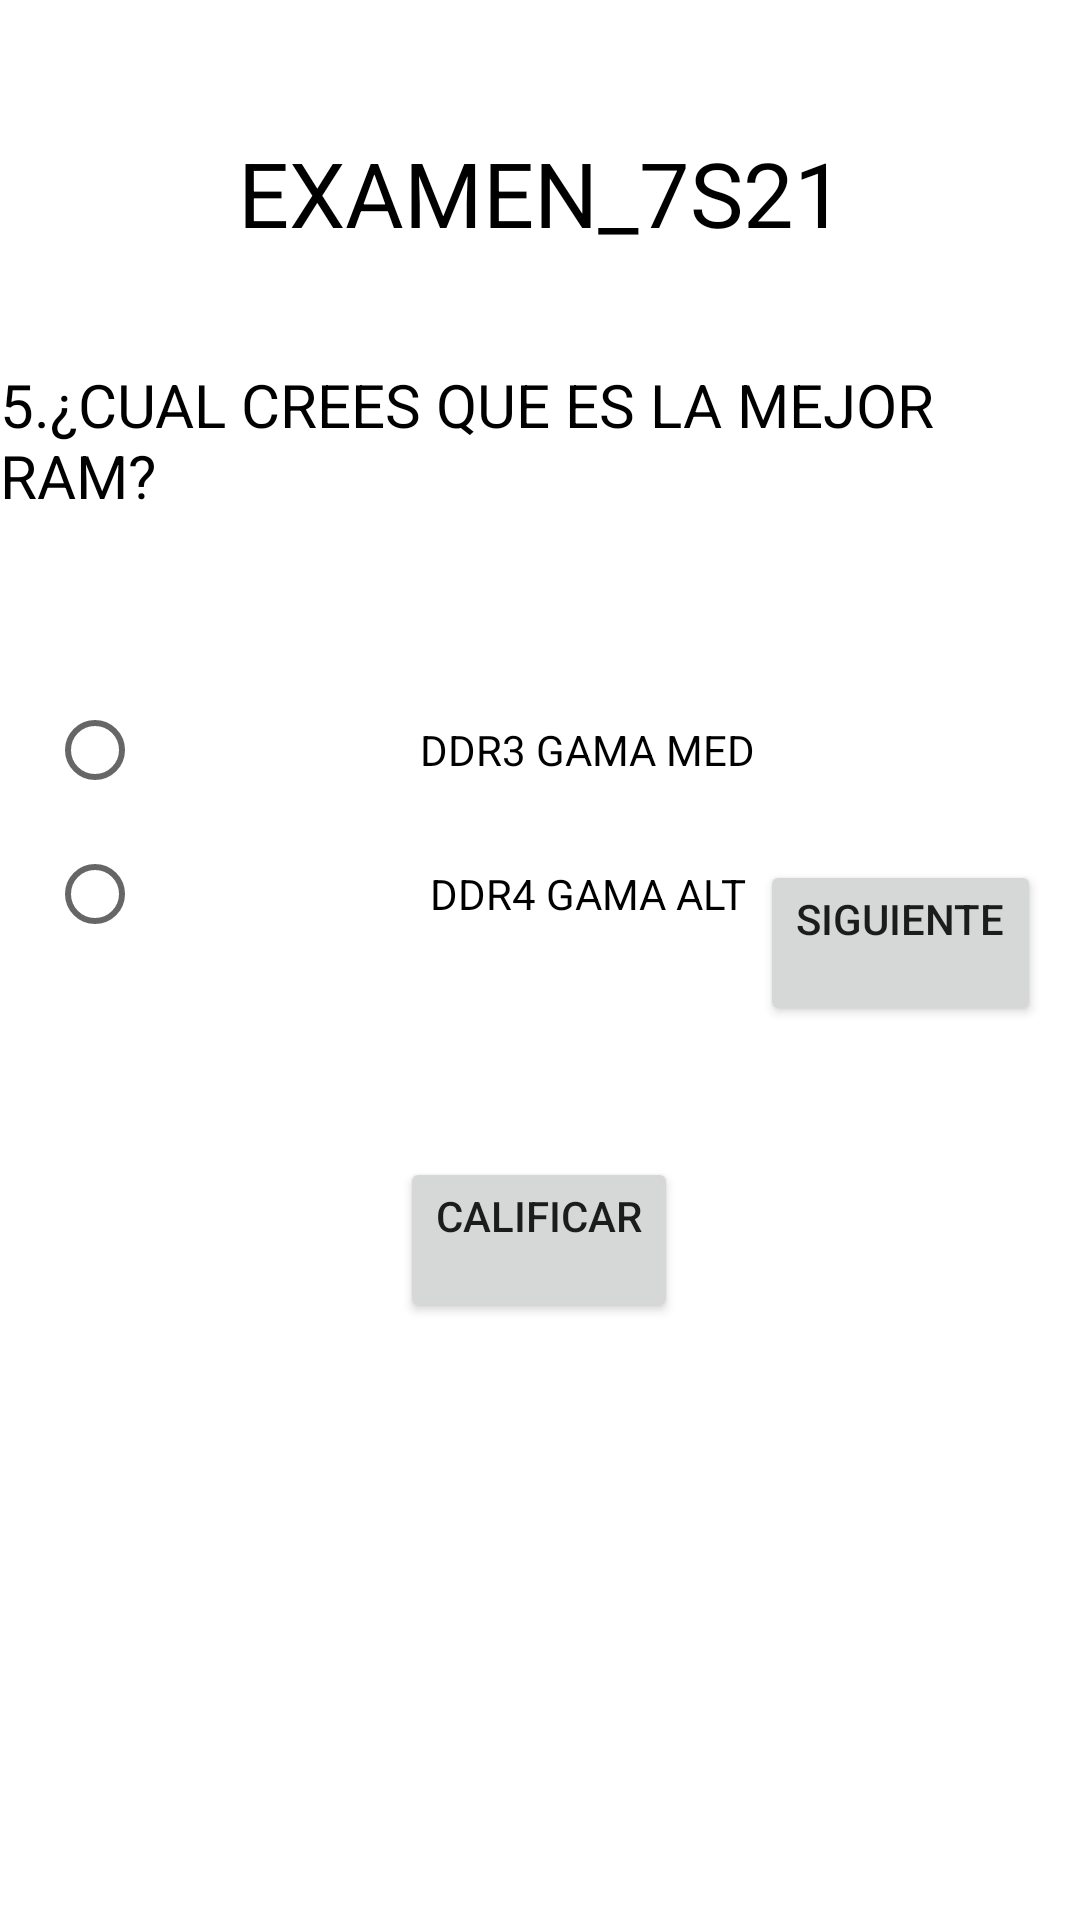

Layout XML and referenced resources for this Android screen:
<!-- AndroidManifest.xml: application theme Theme.Examen_7s21 -->
<!-- res/layout/activity_cinco.xml -->
<?xml version="1.0" encoding="utf-8"?>
<androidx.constraintlayout.widget.ConstraintLayout xmlns:android="http://schemas.android.com/apk/res/android"
    xmlns:app="http://schemas.android.com/apk/res-auto"
    xmlns:tools="http://schemas.android.com/tools"
    android:layout_width="match_parent"
    android:layout_height="match_parent"
    tools:context=".CincoActivity">

    <TextView
        android:id="@+id/textView6"
        android:layout_width="wrap_content"
        android:layout_height="wrap_content"
        android:layout_marginStart="105dp"
        android:layout_marginTop="44dp"
        android:layout_marginEnd="104dp"
        android:text="@string/TituloPrincipal"
        android:textColor="#000000"
        android:textSize="30sp"
        app:layout_constraintEnd_toEndOf="parent"
        app:layout_constraintStart_toStartOf="parent"
        app:layout_constraintTop_toTopOf="parent" />

    <TextView
        android:id="@+id/textView9"
        android:layout_width="wrap_content"
        android:layout_height="wrap_content"
        android:layout_marginStart="19dp"
        android:layout_marginTop="37dp"
        android:layout_marginEnd="20dp"
        android:text="@string/Pregunta5"
        android:textColor="#000000"
        android:textSize="20sp"
        app:layout_constraintEnd_toEndOf="parent"
        app:layout_constraintStart_toStartOf="parent"
        app:layout_constraintTop_toBottomOf="@+id/textView6" />

    <RadioGroup
        android:id="@+id/radioGroup2"
        android:layout_width="328dp"
        android:layout_height="132dp"
        android:layout_marginStart="41dp"
        android:layout_marginTop="36dp"
        android:layout_marginEnd="42dp"
        android:gravity="center"
        app:layout_constraintEnd_toEndOf="parent"
        app:layout_constraintStart_toStartOf="parent"
        app:layout_constraintTop_toBottomOf="@+id/textView9">

        <RadioButton
            android:id="@+id/radioButton10"
            android:layout_width="match_parent"
            android:layout_height="wrap_content"
            android:gravity="center"
            android:text="@string/opc14" />

        <RadioButton
            android:id="@+id/radioButton11"
            android:layout_width="match_parent"
            android:layout_height="wrap_content"
            android:gravity="center"
            android:text="@string/opc15" />

    </RadioGroup>

    <Button
        android:id="@+id/button10"
        android:layout_width="wrap_content"
        android:layout_height="wrap_content"
        android:layout_marginStart="127dp"
        android:layout_marginEnd="20dp"
        android:layout_marginBottom="298dp"
        android:text="@string/btn1"
        app:layout_constraintBottom_toBottomOf="parent"
        app:layout_constraintEnd_toEndOf="parent"
        app:layout_constraintStart_toEndOf="@+id/button11" />

    <Button
        android:id="@+id/button11"
        android:layout_width="wrap_content"
        android:layout_height="wrap_content"
        android:layout_marginStart="42dp"
        android:layout_marginTop="60dp"
        android:layout_marginBottom="43dp"
        android:text="@string/btn2"
        app:layout_constraintBottom_toTopOf="@+id/button12"
        app:layout_constraintStart_toStartOf="parent"
        app:layout_constraintTop_toBottomOf="@+id/radioGroup2" />

    <Button
        android:id="@+id/button12"
        android:layout_width="wrap_content"
        android:layout_height="wrap_content"
        android:layout_marginStart="149dp"
        android:layout_marginEnd="150dp"
        android:layout_marginBottom="199dp"
        android:text="@string/btn3"
        app:layout_constraintBottom_toBottomOf="parent"
        app:layout_constraintEnd_toEndOf="parent"
        app:layout_constraintStart_toStartOf="parent" />
</androidx.constraintlayout.widget.ConstraintLayout>
<!-- resources referenced by this layout -->
<resources>
  <string name="Pregunta5">5.¿CUAL CREES QUE ES LA MEJOR RAM?</string>
  <string name="TituloPrincipal">EXAMEN_7S21</string>
  <string name="btn1">SIGUIENTE\n</string>
  <string name="btn2">ANTERIOR\n</string>
  <string name="btn3">CALIFICAR\n</string>
  <string name="opc14">DDR3 GAMA MED</string>
  <string name="opc15">DDR4 GAMA ALT</string>
  <style name="Theme.Examen_7s21" parent="Theme.MaterialComponents.DayNight.DarkActionBar">
          
          <item name="colorPrimary">@color/purple_500</item>
          <item name="colorPrimaryVariant">@color/purple_700</item>
          <item name="colorOnPrimary">@color/white</item>
          
          <item name="colorSecondary">@color/teal_200</item>
          <item name="colorSecondaryVariant">@color/teal_700</item>
          <item name="colorOnSecondary">@color/black</item>
          
          <item name="android:statusBarColor">?attr/colorPrimaryVariant</item>
          
      </style>
  <!-- not gathered from this repository: default colours our renderer supplied (Android Studio template values) -->
  <color name="purple_500">#FF6200EE</color>
  <color name="purple_700">#FF3700B3</color>
  <color name="teal_200">#FF03DAC5</color>
  <color name="teal_700">#FF018786</color>
  <color name="black">#FF000000</color>
  <color name="white">#FFFFFFFF</color>
</resources>
